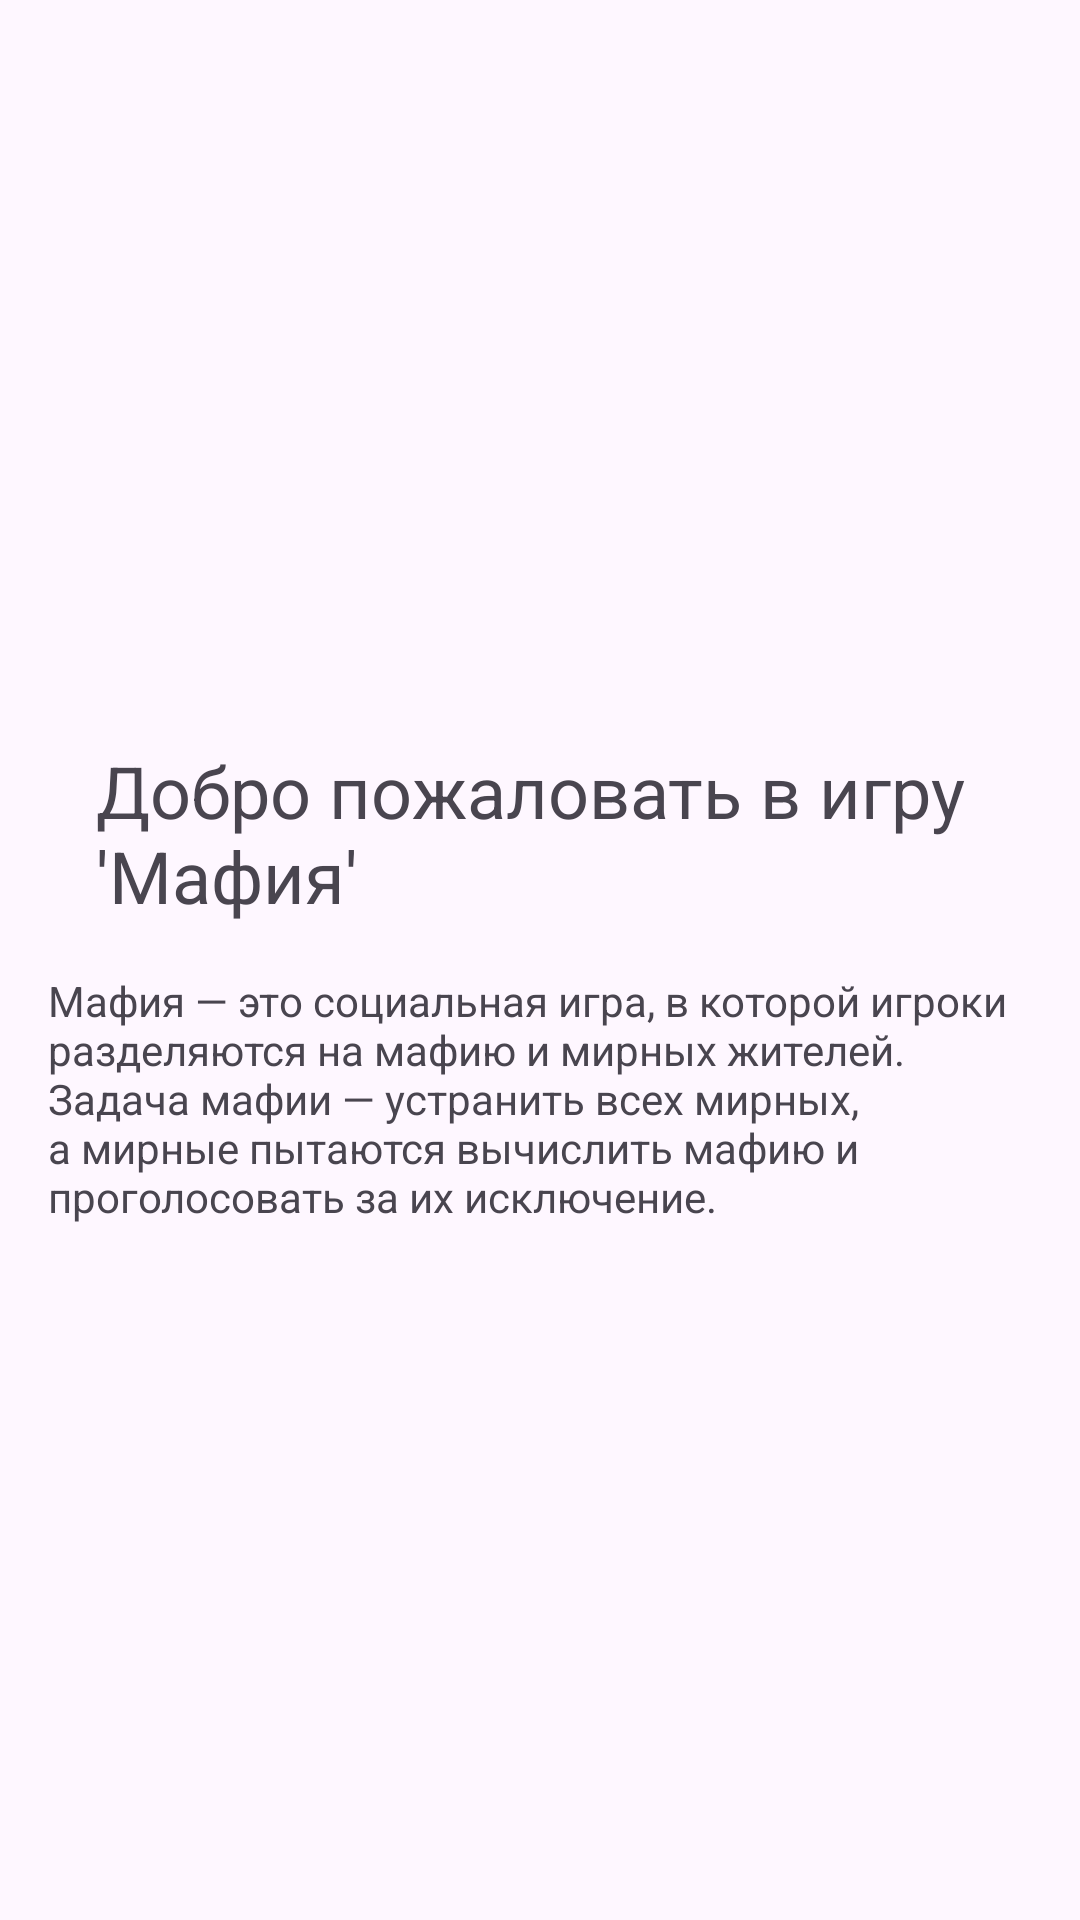

Write the Android layout XML for this screen, with the resource values it uses.
<!-- AndroidManifest.xml: application theme Theme.MafiaGame -->
<!-- res/layout/tutorial_screen_1.xml -->
<LinearLayout xmlns:android="http://schemas.android.com/apk/res/android"
    android:layout_width="match_parent"
    android:layout_height="match_parent"
    android:orientation="vertical"
    android:gravity="center"
    android:padding="16dp">

    <TextView
        android:layout_width="wrap_content"
        android:layout_height="wrap_content"
        android:text="Добро пожаловать в игру 'Мафия'"
        android:textSize="24sp"
        android:layout_margin="16dp" />

    <TextView
        android:layout_width="wrap_content"
        android:layout_height="wrap_content"
        android:text="Мафия — это социальная игра, в которой игроки разделяются на мафию и мирных жителей. Задача мафии — устранить всех мирных, а мирные пытаются вычислить мафию и проголосовать за их исключение." />
</LinearLayout>
<!-- resources referenced by this layout -->
<resources>
  <style name="Theme.MafiaGame" parent="Base.Theme.MafiaGame" />
  <style name="Base.Theme.MafiaGame" parent="Theme.Material3.DayNight.NoActionBar">
          
          
      </style>
</resources>
